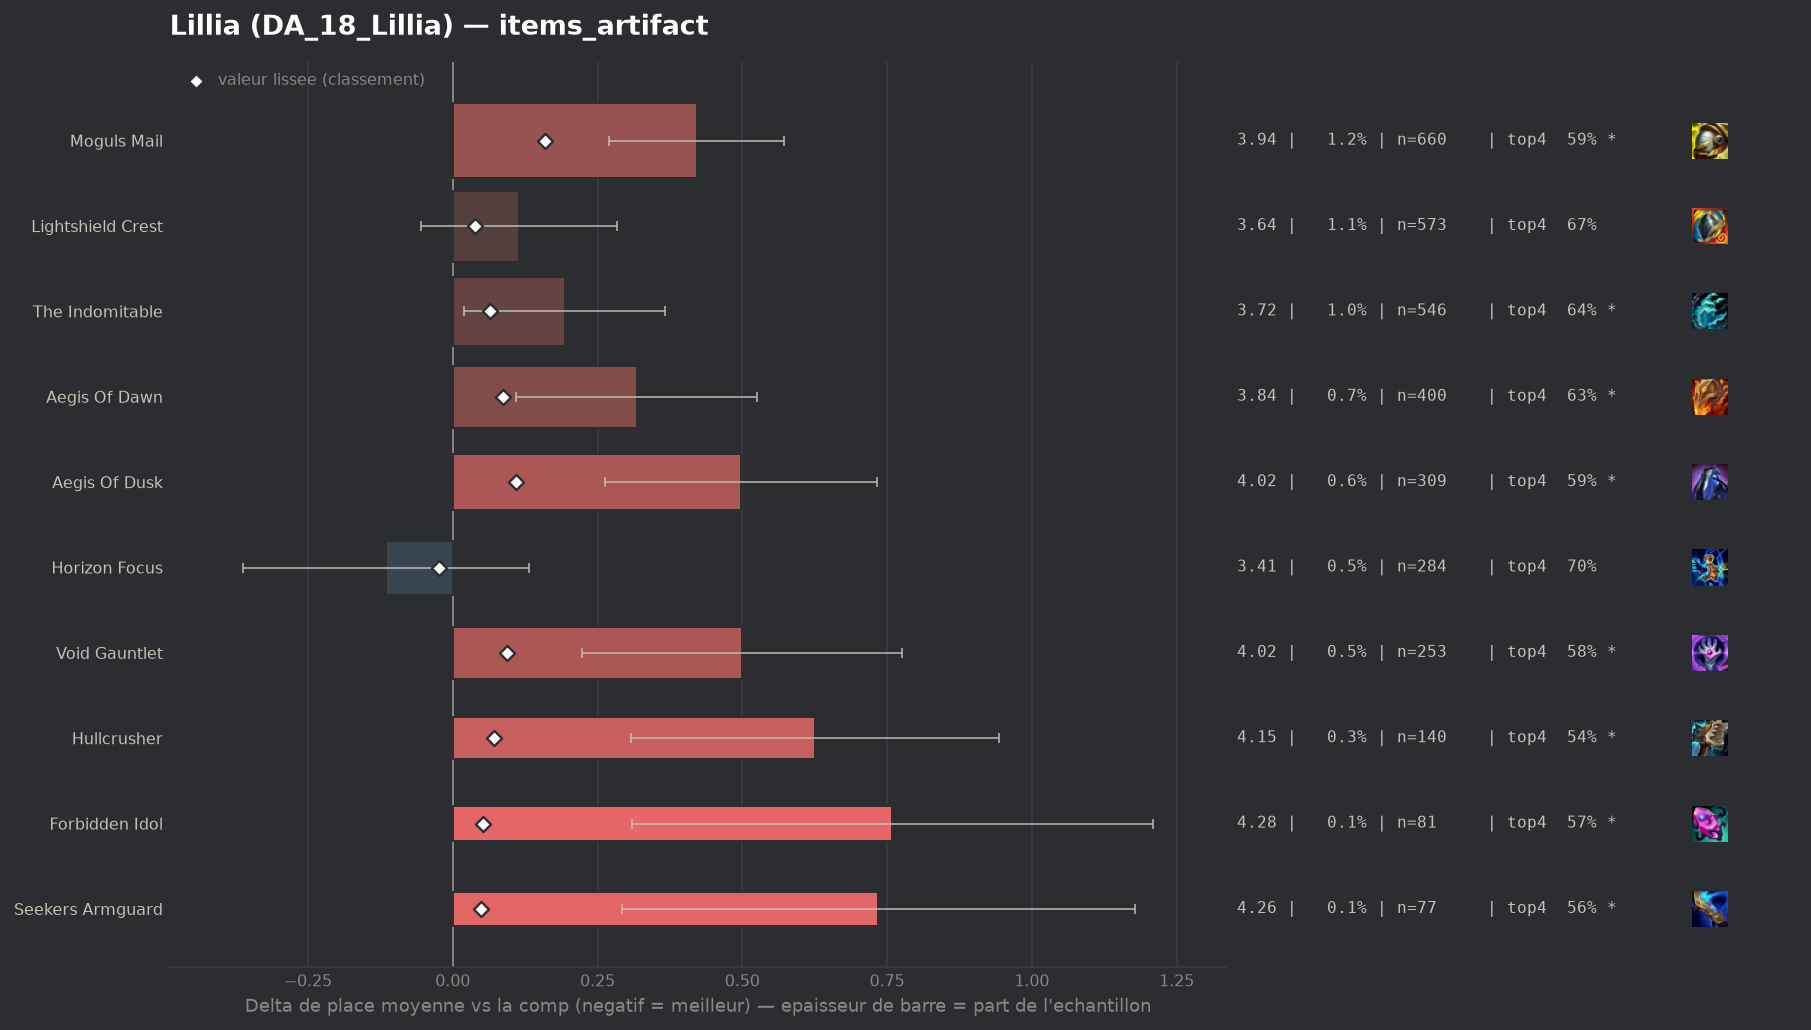

Data behind this chart, as committed beside it:
group, label, n, share, avg_place, shrunk_avg, score, d_avg, d_avg_pess, impact, d_top4, win, top2, top4, sd, z, p, significant
populaire, Horizon Focus, 284, 0.005234, 3.408, 3.501, -0.024, -0.116, 0.0, 0.0001, 0.0134, 0.2394, 0.4437, 0.7007, 2.12, -0.92, 0.357, False
, Zhonyas Paradox, 67, 0.001235, 3.522, 3.524, -0.0, -0.002, 0.0, 0.0, -0.0157, 0.1493, 0.3881, 0.6716, 1.911, -0.01, 0.9925, False
, Infinity Force, 65, 0.001198, 3.646, 3.531, 0.007, 0.122, 0.0, -0.0, 0.0204, 0.1077, 0.3385, 0.7077, 1.972, 0.5, 0.6195, False
, Artifact Talisman Of Ascension, 68, 0.001253, 3.647, 3.532, 0.007, 0.122, 0.0, -0.0, 0.0333, 0.1176, 0.3235, 0.7206, 1.861, 0.54, 0.5877, False
populaire, Lightshield Crest, 573, 0.01056, 3.639, 3.564, 0.039, 0.114, 0.0, -0.0004, -0.0154, 0.1815, 0.3525, 0.6719, 2.06, 1.32, 0.187, False
populaire, Seekers Armguard, 77, 0.001419, 4.26, 3.573, 0.049, 0.735, 0.292, -0.0001, -0.1289, 0.1169, 0.2078, 0.5584, 1.983, 3.25, 0.00115, True
populaire, Forbidden Idol, 81, 0.001493, 4.284, 3.577, 0.053, 0.759, 0.309, -0.0001, -0.1194, 0.0864, 0.2346, 0.5679, 2.068, 3.3, 0.00096, True
populaire, The Indomitable, 546, 0.01006, 3.718, 3.589, 0.065, 0.193, 0.019, -0.0007, -0.0518, 0.1886, 0.3462, 0.6355, 2.064, 2.18, 0.02938, True
populaire, Hullcrusher, 140, 0.00258, 4.15, 3.596, 0.071, 0.625, 0.307, -0.0002, -0.1516, 0.0857, 0.2571, 0.5357, 1.92, 3.85, 0.00012, True
populaire, Aegis Of Dawn, 400, 0.007372, 3.842, 3.61, 0.086, 0.318, 0.11, -0.0006, -0.0598, 0.1575, 0.325, 0.6275, 2.11, 3.0, 0.00267, True
populaire, Void Gauntlet, 253, 0.004663, 4.024, 3.619, 0.094, 0.499, 0.223, -0.0004, -0.1023, 0.1779, 0.3162, 0.585, 2.239, 3.54, 0.0004, True
populaire, Aegis Of Dusk, 309, 0.005695, 4.023, 3.635, 0.11, 0.498, 0.263, -0.0006, -0.0951, 0.1392, 0.2913, 0.5922, 2.102, 4.15, 3e-05, True
populaire, Moguls Mail, 660, 0.01216, 3.945, 3.684, 0.159, 0.421, 0.27, -0.0019, -0.0964, 0.1364, 0.2773, 0.5909, 1.97, 5.45, 0.0, True
